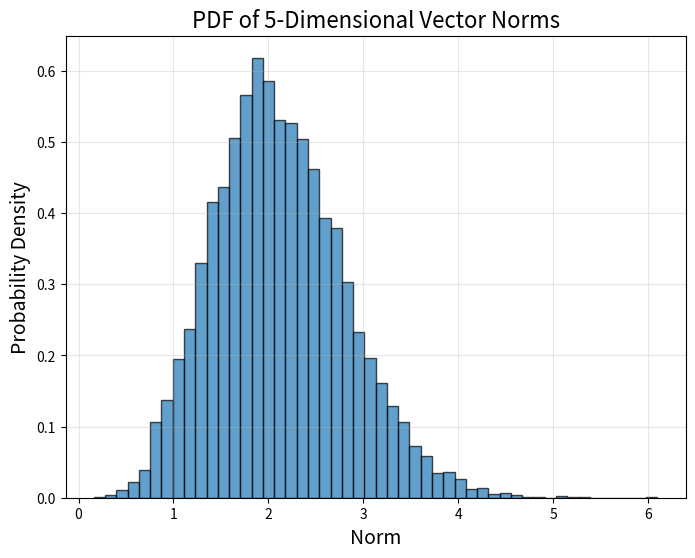

This chart was generated by the following Python code:
import numpy as np
import matplotlib.pyplot as plt

num_samples = 10000
dimensions = 5
vectors = np.random.randn(num_samples, dimensions)

norms = np.linalg.norm(vectors, axis=1)

plt.figure(figsize=(8, 6))
plt.hist(norms, bins=50, density=True, alpha=0.7, edgecolor='black')

plt.xlabel('Norm', fontsize=14)
plt.ylabel('Probability Density', fontsize=14)
plt.title('PDF of 5-Dimensional Vector Norms', fontsize=16)
plt.grid(alpha=0.3)
plt.show()